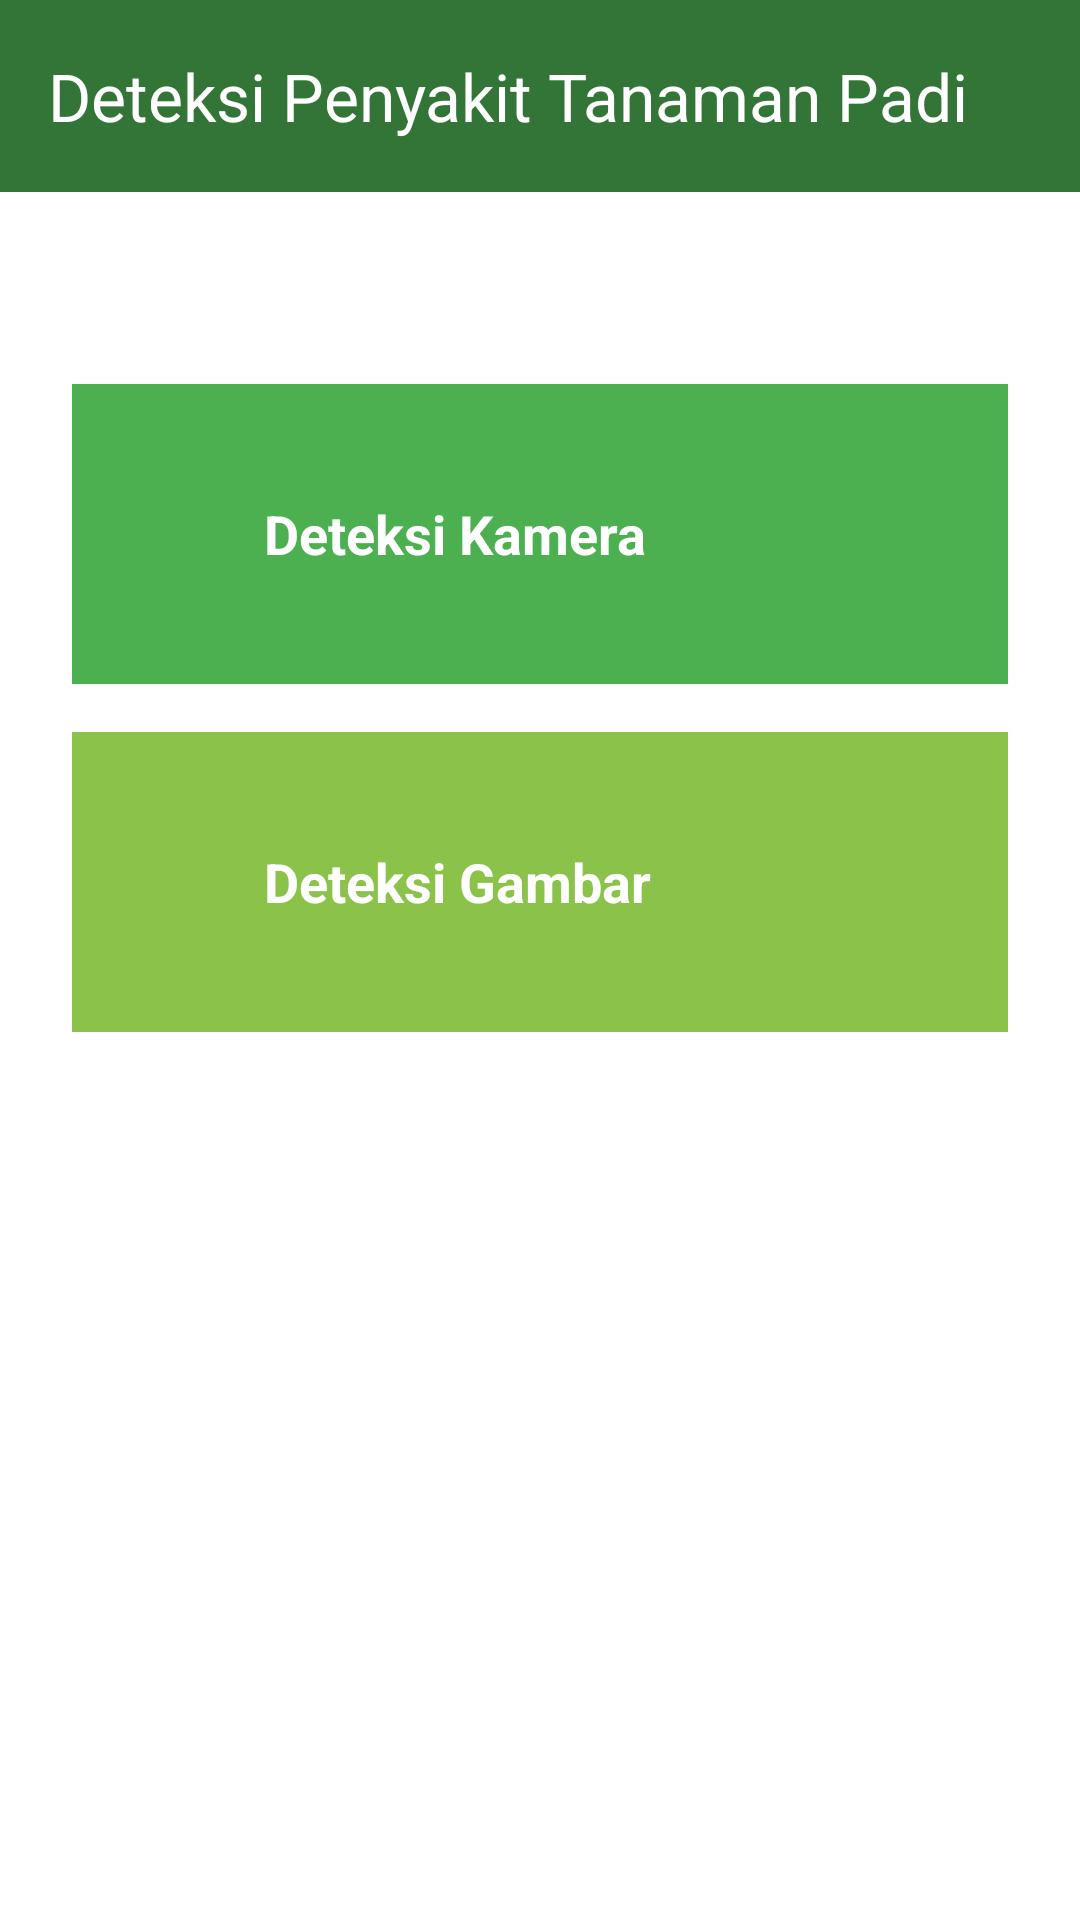

This screen was rendered from an Android layout file. Write that file and the resources it references.
<!-- AndroidManifest.xml: application theme Theme.PadiDetection -->
<!-- res/layout/activity_main.xml -->
<?xml version="1.0" encoding="utf-8"?>
<LinearLayout xmlns:android="http://schemas.android.com/apk/res/android"
    xmlns:app="http://schemas.android.com/apk/res-auto"
    android:orientation="vertical"
    android:layout_width="match_parent"
    android:layout_height="match_parent"
    android:background="#FFFFFF">

    <androidx.appcompat.widget.Toolbar
        android:id="@+id/appBar"
        android:layout_width="match_parent"
        android:layout_height="?attr/actionBarSize"
        android:background="#327536"
        android:elevation="4dp"
        app:title="Deteksi Penyakit Tanaman Padi"
        app:titleTextColor="@android:color/white" />


    <LinearLayout
        android:orientation="vertical"
        android:gravity="center_horizontal"
        android:padding="16dp"
        android:layout_width="match_parent"
        android:layout_height="match_parent">


        <LinearLayout
            android:id="@+id/cameraButton"
            android:layout_width="match_parent"
            android:layout_height="100dp"
            android:layout_marginTop="48dp"
            android:orientation="horizontal"
            android:gravity="center_vertical"
            android:background="#4CAF50"
            android:padding="16dp"
            android:clickable="true"
            android:focusable="true"
            android:foreground="?attr/selectableItemBackground"
            android:layout_marginBottom="16dp"
            android:layout_marginHorizontal="8dp">

            <ImageView
                android:src="@drawable/ic_camera"
                android:layout_width="32dp"
                android:layout_height="32dp"
                android:tint="#FFFFFF"
                android:layout_marginEnd="16dp"/>

            <TextView
                android:text="Deteksi Kamera"
                android:textColor="#FFFFFF"
                android:textSize="18sp"
                android:textStyle="bold"
                android:layout_width="wrap_content"
                android:layout_height="wrap_content"/>
        </LinearLayout>


        <LinearLayout
            android:id="@+id/galleryButton"
            android:layout_width="match_parent"
            android:layout_height="100dp"
            android:orientation="horizontal"
            android:gravity="center_vertical"
            android:background="#8BC34A"
            android:padding="16dp"
            android:clickable="true"
            android:focusable="true"
            android:foreground="?attr/selectableItemBackground"
            android:layout_gravity="center"
            android:layout_marginHorizontal="8dp">

            <ImageView
                android:src="@drawable/ic_gallery"
                android:layout_width="32dp"
                android:layout_height="32dp"
                android:tint="@color/white"
                android:layout_marginEnd="16dp"/>

            <TextView
                android:text="Deteksi Gambar"
                android:textColor="#FFFFFF"
                android:textSize="18sp"
                android:textStyle="bold"
                android:layout_width="wrap_content"
                android:layout_height="wrap_content"/>
        </LinearLayout>
    </LinearLayout>
</LinearLayout>
<!-- resources referenced by this layout -->
<resources>
  <color name="white">#FFFFFFFF</color>
  <style name="Theme.PadiDetection" parent="Base.Theme.PadiDetection" />
  <style name="Base.Theme.PadiDetection" parent="Theme.Material3.DayNight.NoActionBar">
          
          
      </style>
</resources>
